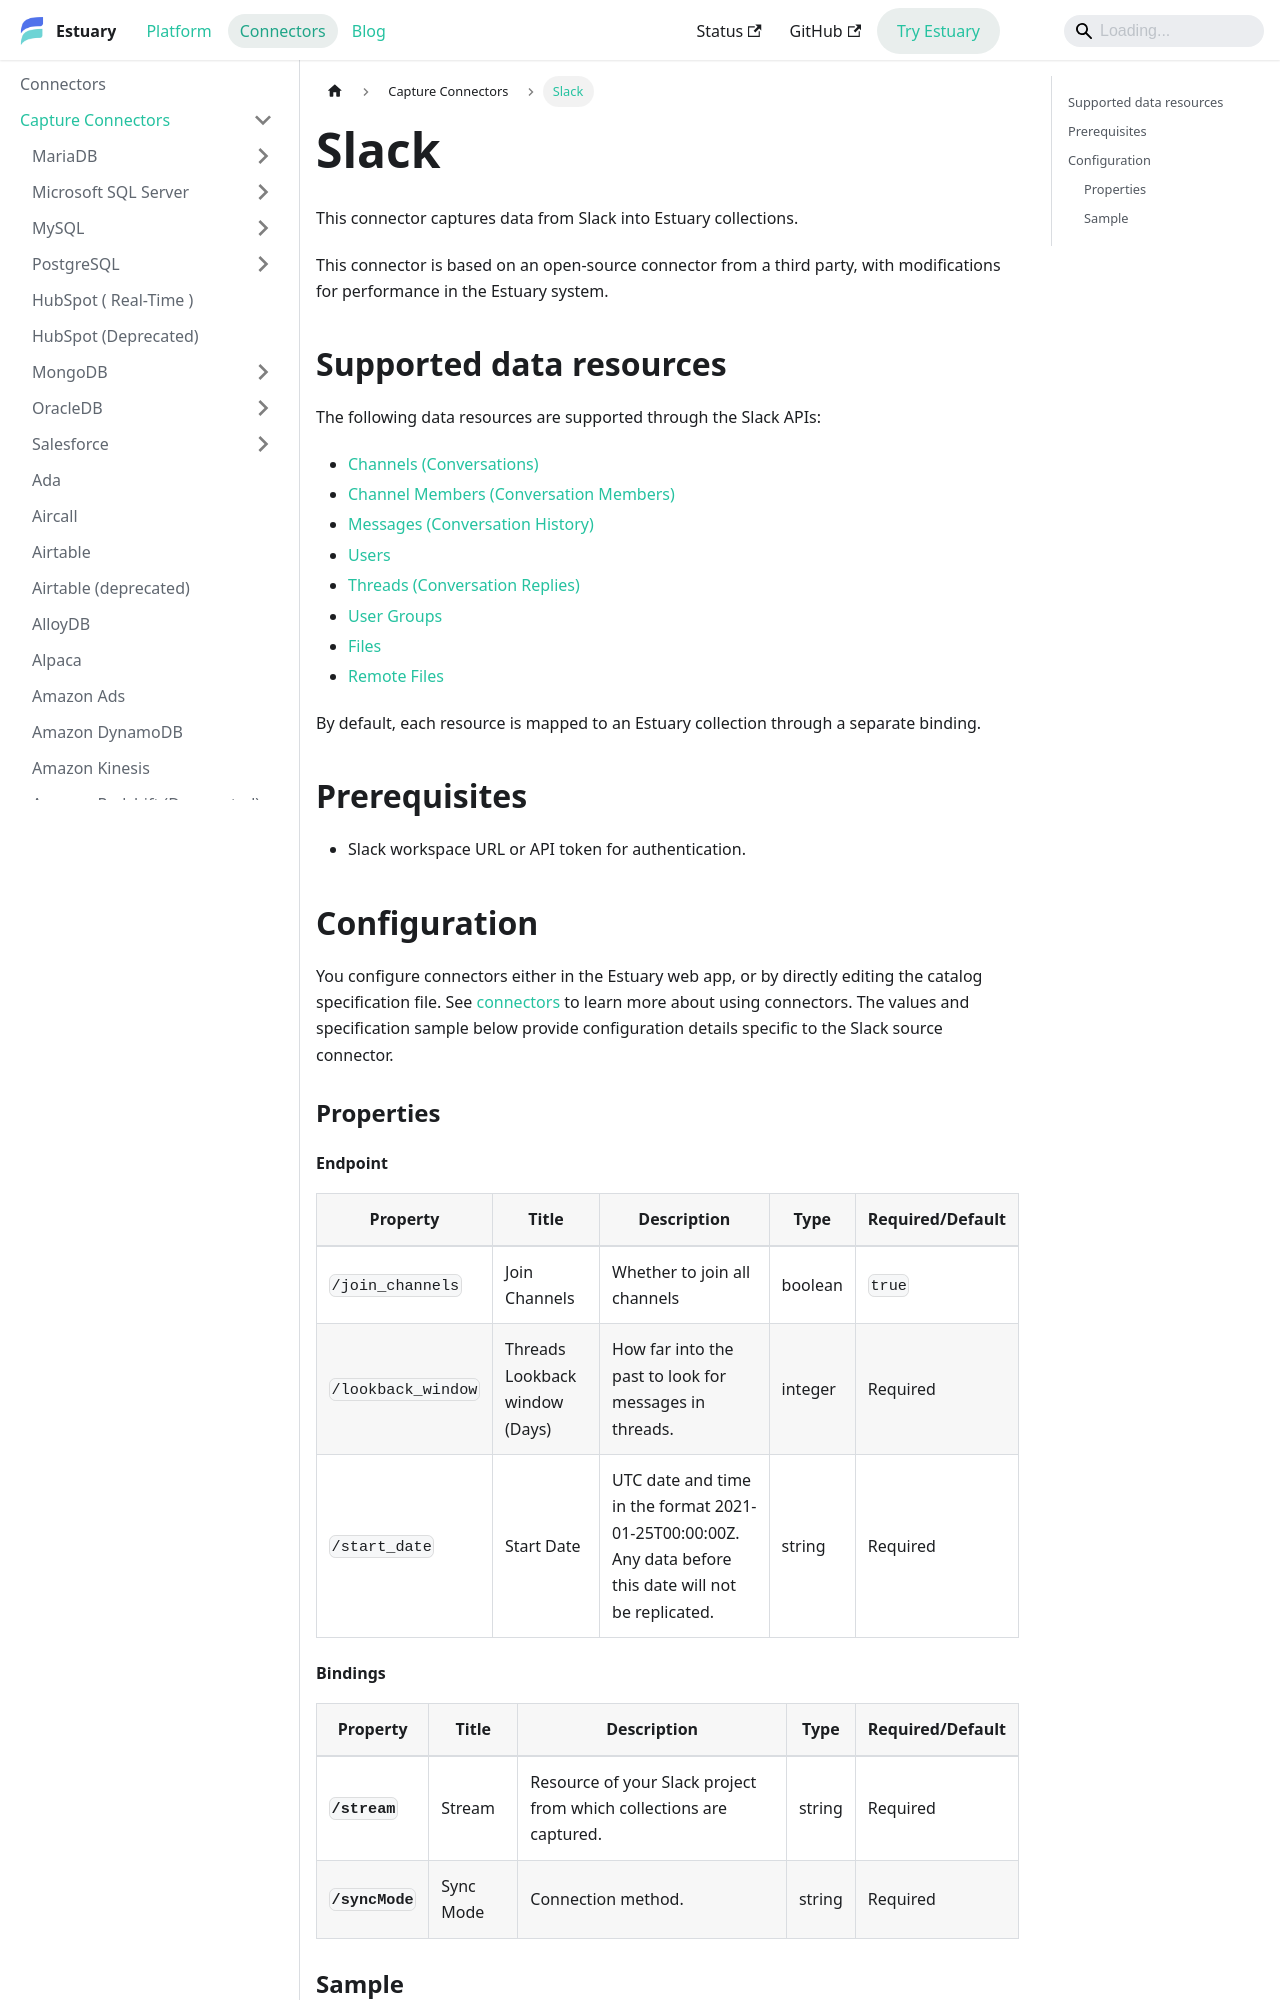

repository: estuary/flow · page: reference/Connectors/capture-connectors/slack/index.html · generator: docusaurus

---
description: Capture Slack workspace data with Estuary's connector, including channels, members, messages, threads, users, and files.
---

# Slack

This connector captures data from Slack into Estuary collections.

This connector is based on an open-source connector from a third party, with modifications for performance in the Estuary system.

## Supported data resources

The following data resources are supported through the Slack APIs:

* [Channels (Conversations)](https://api.slack.com/methods/conversations.list)
* [Channel Members (Conversation Members)](https://api.slack.com/methods/conversations.members)
* [Messages (Conversation History)](https://api.slack.com/methods/conversations.history)
* [Users](https://api.slack.com/methods/users.list)
* [Threads (Conversation Replies)](https://api.slack.com/methods/conversations.replies)
* [User Groups](https://api.slack.com/methods/usergroups.list)
* [Files](https://api.slack.com/methods/files.list)
* [Remote Files](https://api.slack.com/methods/files.remote.list)

By default, each resource is mapped to an Estuary collection through a separate binding.

## Prerequisites

* Slack workspace URL or API token for authentication.

## Configuration

You configure connectors either in the Estuary web app, or by directly editing the catalog specification file.
See [connectors](../../../concepts/connectors.md#using-connectors) to learn more about using connectors. The values and specification sample below provide configuration details specific to the Slack source connector.

### Properties
